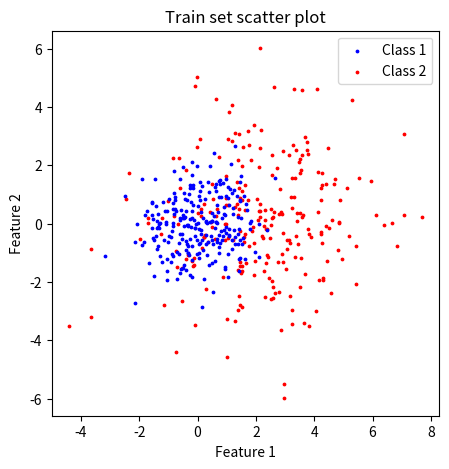
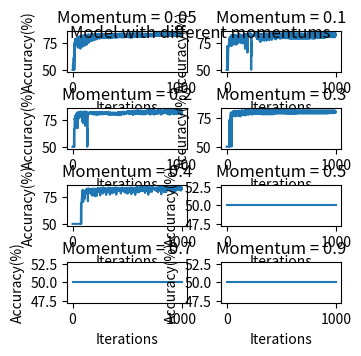

Python code for these plots, in order:
import numpy as np
import matplotlib.pyplot as plt

def sigmoid(x):
  "Compute sigmoid values for each sets of scores in x"
  return 1 / (1 + np.exp(-x))

def linear_function(W, X, b):
  "computes net input as dot product"
  return (X @ W)+b

def cost_function(A, y):
  """computes squared error
    A: Output values
    y: Desired values
    """
  return (np.mean(np.power(A - y,2)))/2

def fit(X, y, param, momentum, iterations, lr):
    "Multi-layer perceptron trained with backpropagation"

    #storage errors and accuracy after each iteration
    errors = []
    accuracy_model = []
    W2_gradients_prev, W1_gradients_prev, b2_gradients_prev, b1_gradients_prev = 0, 0, 0, 0
    
    for i in range(iterations):
        
        #Forward-propagation
        Z1 = linear_function(param['W1'], X, param['b1'])
        S1 = sigmoid(Z1)
        Z2 = linear_function(param['W2'], S1, param['b2'])
        S2 = sigmoid(Z2)
        
        #Error computation
        error = cost_function(S2, y)
        errors.append(error)

        #Accuracy computation
        predict_test = np.where(S2 >= 0.5, 1, 0)
        num_correct_predictions = (predict_test == y).sum()
        accuracy_model.append((num_correct_predictions / y.shape[0]) * 100)

        #Backpropagation
        #update output weights
        delta2 = (S2 - y)* S2*(1-S2)
        W2_gradients = S1.T @ delta2
        param["W2"] = param["W2"] - (W2_gradients * lr + momentum * W2_gradients_prev)
        W2_gradients_prev = W2_gradients

        #update output bias
        b2_gradients = np.sum(delta2, axis=0, keepdims=True)
        param["b2"] = param["b2"] - (b2_gradients * lr + momentum * b2_gradients_prev)
        b2_gradients_prev = b2_gradients

        #update hidden weights
        delta1 = (delta2 @ param["W2"].T )* S1*(1-S1)
        W1_gradients = X.T @ delta1 
        param["W1"] = param["W1"] - (W1_gradients * lr + momentum * W1_gradients_prev)
        W1_gradients_prev = W1_gradients

        #update hidden bias
        b1_gradients = np.sum(delta1, axis=0, keepdims=True)
        param["b1"] = param["b1"] - (b1_gradients * lr + momentum * b1_gradients_prev)
        b1_gradients_prev = b1_gradients

    return errors, param, accuracy_model

def predict(X, W1, W2, b1, b2):
    """computes predictions with learned parameters
       First, calculate output of each layer,
       Then, pass them through sigmoid activation function,
       Finally, feed them to the next layer
    """
    
    Z1 = linear_function(W1, X, b1)
    S1 = sigmoid(Z1)
    Z2 = linear_function(W2, S1, b2)
    S2 = sigmoid(Z2)
    return np.where(S2 >= 0.5, 1, 0)

#Generate Data
class_1 = np.random.normal(loc=(0,0), scale=1, size=(500,2))
mu1 = np.mean(class_1,axis=0)
var1 = np.var(class_1)
cov1 = np.cov(class_1, rowvar=False)
print('Class 1 properties: \n' + '\tMean: ' + str(mu1) + '\n\tVariance: ' + str(var1)  + '\n\tCovariance: ' + str(cov1) + '\n\tShape: ' + str(class_1.shape))

class_2 = np.random.normal(loc=(2,0), scale=2, size=(500,2))
mu2 = np.mean(class_2,axis=0)
var2 = np.var(class_2)
cov2 = np.cov(class_2, rowvar=False)
print('\n\nClass 2 properties: \n' + '\tMean: ' + str(mu2) + '\n\tVariance: ' + str(var2)  + '\n\tCovariance: ' + str(cov2)  + '\n\tShape: ' + str(class_2.shape))

#Creat, shuffle and split data
label_class1 = np.ones((250,1));    "lable class 1 = 1"
label_class2 = np.zeros((250,1));    "lable class 2 = 0"

train_class1 = np.append(class_1[250:,:],label_class1, axis=1);    "Create train class 1 with labels"
train_class2 = np.append(class_2[250:,:],label_class2, axis=1);    "Create train class 2 with labels"
train_set = np.append(train_class1, train_class2, axis=0);    "Create train set"

test_class1 = np.append(class_1[:250,:],label_class1, axis=1);    "Create test class 1 with labels"
test_class2 = np.append(class_2[:250,:],label_class2, axis=1);    "Create test class 2 with labels"
test_set = np.append(test_class1, test_class2, axis=0);    "Create test set"

np.random.shuffle(train_set);    "Shuffle train set data"
np.random.shuffle(test_set);    "Shuffle test set data"

X_train = np.array(train_set[:,:2]);    "Split input train data"
y_train = np.array(train_set[:,2].reshape([500,1]));    "Split output train data"

X_test = np.array(test_set[:,:2]);    "Split input test data"
y_test = np.array(test_set[:,2].reshape([500,1]));    "Split output train data"

#Plot data
x = train_set[:, [0, 1]]
y = train_set[:, -1].astype(int)
plt.figure(figsize=(5,5))
cl2 = plt.scatter(x[:,0][y==0], x[:,1][y==0], s=3, c='r')
cl1 = plt.scatter(x[:,0][y==1], x[:,1][y==1], s=3, c='b')
plt.xlabel('Feature 1')
plt.ylabel('Feature 2')
plt.title('Train set scatter plot')
plt.legend((cl1, cl2), ('Class 1', 'Class 2'))
plt.savefig('Data_Q4.png')
plt.show()


momentums = np.array([0.05,0.1, 0.2, 0.3,0.5, 0.6, 0.7, 0.9])
Errors = []
accuracy_models = []

for i in momentums:
  #Define network parameters
  np.random.seed(100) # for reproducibility
  W1 = np.random.uniform(size=(2,10)); "n_features: 2, n_neuron_hidden_layer: i"
  b1 = np.random.uniform(size=(1,10)); "n_neuron_hidden_layer: i"
  W2 = np.random.uniform(size=(10,1)); "n_output: 1, n_neuron_hidden_layer: i"
  b2 = np.random.uniform(size=(1,1)); "n_output: 1"

  param = {"W1": W1, "b1": b1, "W2": W2, "b2": b2};   'Enter parameters to a dictionary'

  #Train train set
  momentum = 0.1
  errors, param, accuracy_fit = fit(X_train, y_train, param, momentum = i, iterations=1000, lr=0.01)
  Errors.append(errors)
  accuracy_models.append(accuracy_fit)
  

  #Predict test set
  y_pred = predict(X_test, param["W1"], param["W2"], param["b1"], param["b2"])
  num_correct_predictions = (y_pred == y_test).sum()

  #Calculate accuracy
  accuracy = (num_correct_predictions / y_test.shape[0]) * 100
  print('Multi-layer perceptron accuracy with momentum equal to ' + str(i) +': ' + str(format(accuracy, '.2f')))

itrs = np.arange(0,1000)

fig, ax = plt.subplots(4,2, figsize=(3.15,3.15));    # 8cm = 3.14 inches
fig.tight_layout(pad = 0.5)

ax[0,0].plot(itrs, np.array(accuracy_models)[0,:])
ax[0,0].set_title('Momentum = 0.05')
ax[0,0].set_xlabel('Iterations')
ax[0,0].set_ylabel('Accuracy(%)')

ax[0,1].plot(itrs, np.array(accuracy_models)[1,:])
ax[0,1].set_title('Momentum = 0.1')
ax[0,1].set_xlabel('Iterations')
ax[0,1].set_ylabel('Accuracy(%)')

ax[1,0].plot(itrs, np.array(accuracy_models)[2,:])
ax[1,0].set_title('Momentum = 0.2')
ax[1,0].set_xlabel('Iterations')
ax[1,0].set_ylabel('Accuracy(%)')

ax[1,1].plot(itrs, np.array(accuracy_models)[3,:])
ax[1,1].set_title('Momentum = 0.3')
ax[1,1].set_xlabel('Iterations')
ax[1,1].set_ylabel('Accuracy(%)')

ax[2,0].plot(itrs, np.array(accuracy_models)[4,:])
ax[2,0].set_title('Momentum = 0.4')
ax[2,0].set_xlabel('Iterations')
ax[2,0].set_ylabel('Accuracy(%)')

ax[2,1].plot(itrs, np.array(accuracy_models)[5,:])
ax[2,1].set_title('Momentum = 0.5')
ax[2,1].set_xlabel('Iterations')
ax[2,1].set_ylabel('Accuracy(%)')

ax[3,0].plot(itrs, np.array(accuracy_models)[6,:])
ax[3,0].set_title('Momentum = 0.7')
ax[3,0].set_xlabel('Iterations')
ax[3,0].set_ylabel('Accuracy(%)')

ax[3,1].plot(itrs, np.array(accuracy_models)[7,:])
ax[3,1].set_title('Momentum = 0.9')
ax[3,1].set_xlabel('Iterations')
ax[3,1].set_ylabel('Accuracy(%)')

fig.suptitle('Model with different momentums')
plt.show()